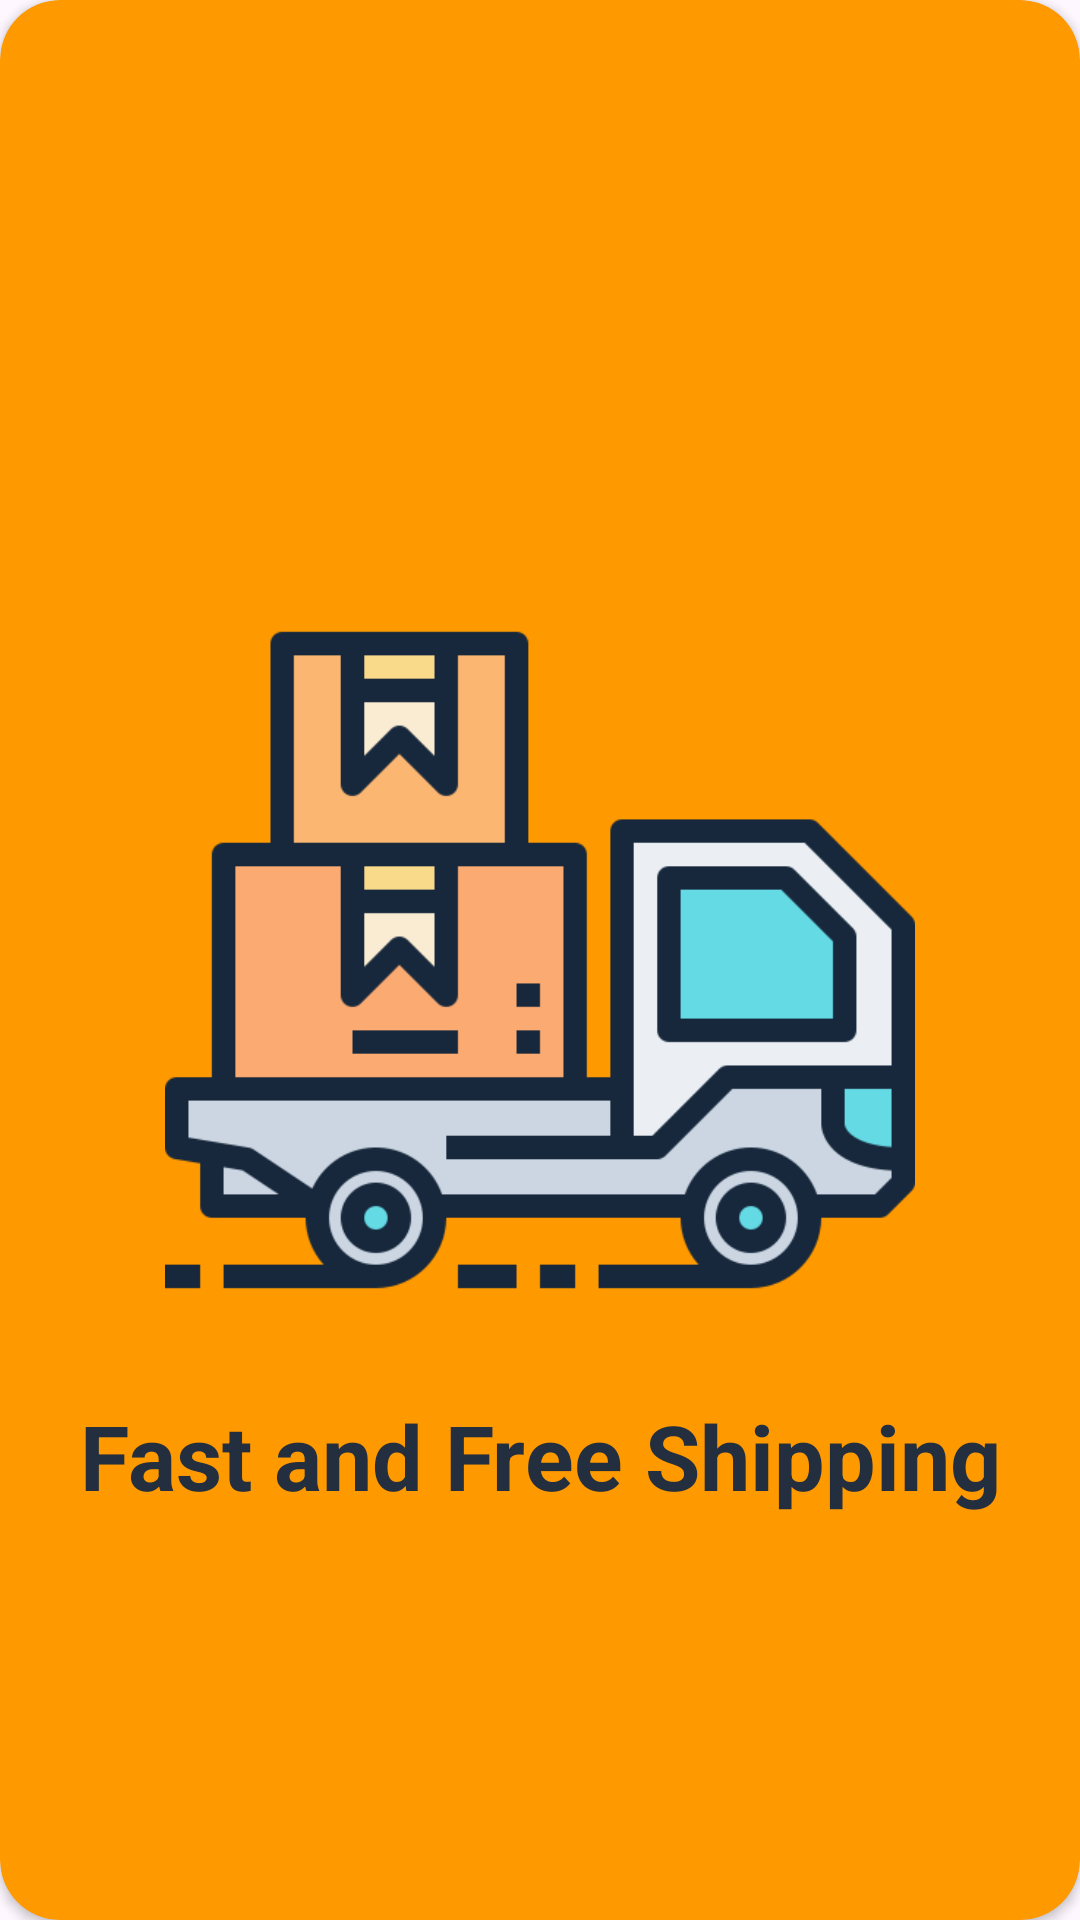

Layout XML and referenced resources for this Android screen:
<!-- AndroidManifest.xml: application theme Theme.AmazonApp -->
<!-- res/layout/fragment_intro1.xml -->
<?xml version="1.0" encoding="utf-8"?>
<androidx.cardview.widget.CardView xmlns:android="http://schemas.android.com/apk/res/android"
    xmlns:tools="http://schemas.android.com/tools"
    android:layout_width="match_parent"
    android:layout_height="match_parent"
    android:backgroundTint="@color/palette_orange"
    xmlns:app="http://schemas.android.com/apk/res-auto"
    app:cardCornerRadius="@dimen/cardCornerRadius"
    android:elevation="@dimen/cardElevation"
    tools:context=".view.fragment.intro.Intro1Fragment">

    
    <androidx.constraintlayout.widget.ConstraintLayout
        android:layout_width="match_parent"
        android:layout_height="match_parent">
        <ImageView

            android:id="@+id/intro_img"
            android:layout_width="@dimen/_250dp"
            android:layout_height="@dimen/_250dp"
            android:src="@drawable/delivery_truck"
            app:layout_constraintTop_toTopOf="parent"
            app:layout_constraintStart_toStartOf="parent"
            app:layout_constraintEnd_toEndOf="parent"
            app:layout_constraintBottom_toBottomOf="parent"/>
        <TextView
            android:textStyle="bold"
            android:layout_margin="@dimen/margin_20dp"
            android:layout_width="wrap_content"
            android:layout_height="wrap_content"
            android:textSize="@dimen/splash_title"
            android:textColor="@color/palette_gray"
            android:text="@string/intro1_fragment"
            app:layout_constraintTop_toBottomOf="@id/intro_img"
            app:layout_constraintStart_toStartOf="parent"
            app:layout_constraintEnd_toEndOf="parent"/>
    </androidx.constraintlayout.widget.ConstraintLayout>
</androidx.cardview.widget.CardView>
<!-- resources referenced by this layout -->
<resources>
  <color name="palette_gray">#232F3E</color>
  <color name="palette_orange">#FF9900</color>
  <dimen name="_250dp">250dp</dimen>
  <dimen name="cardCornerRadius">20dp</dimen>
  <dimen name="cardElevation">10dp</dimen>
  <dimen name="margin_20dp">20dp</dimen>
  <dimen name="splash_title">30sp</dimen>
  <!-- drawable delivery_truck: png bitmap (drawable, 14734 bytes) -->
  <string name="intro1_fragment">Fast and Free Shipping</string>
  <style name="Theme.AmazonApp" parent="Base.Theme.AmazonApp" />
  <style name="Base.Theme.AmazonApp" parent="Theme.Material3.DayNight.NoActionBar">
          
  
  
      </style>
</resources>
